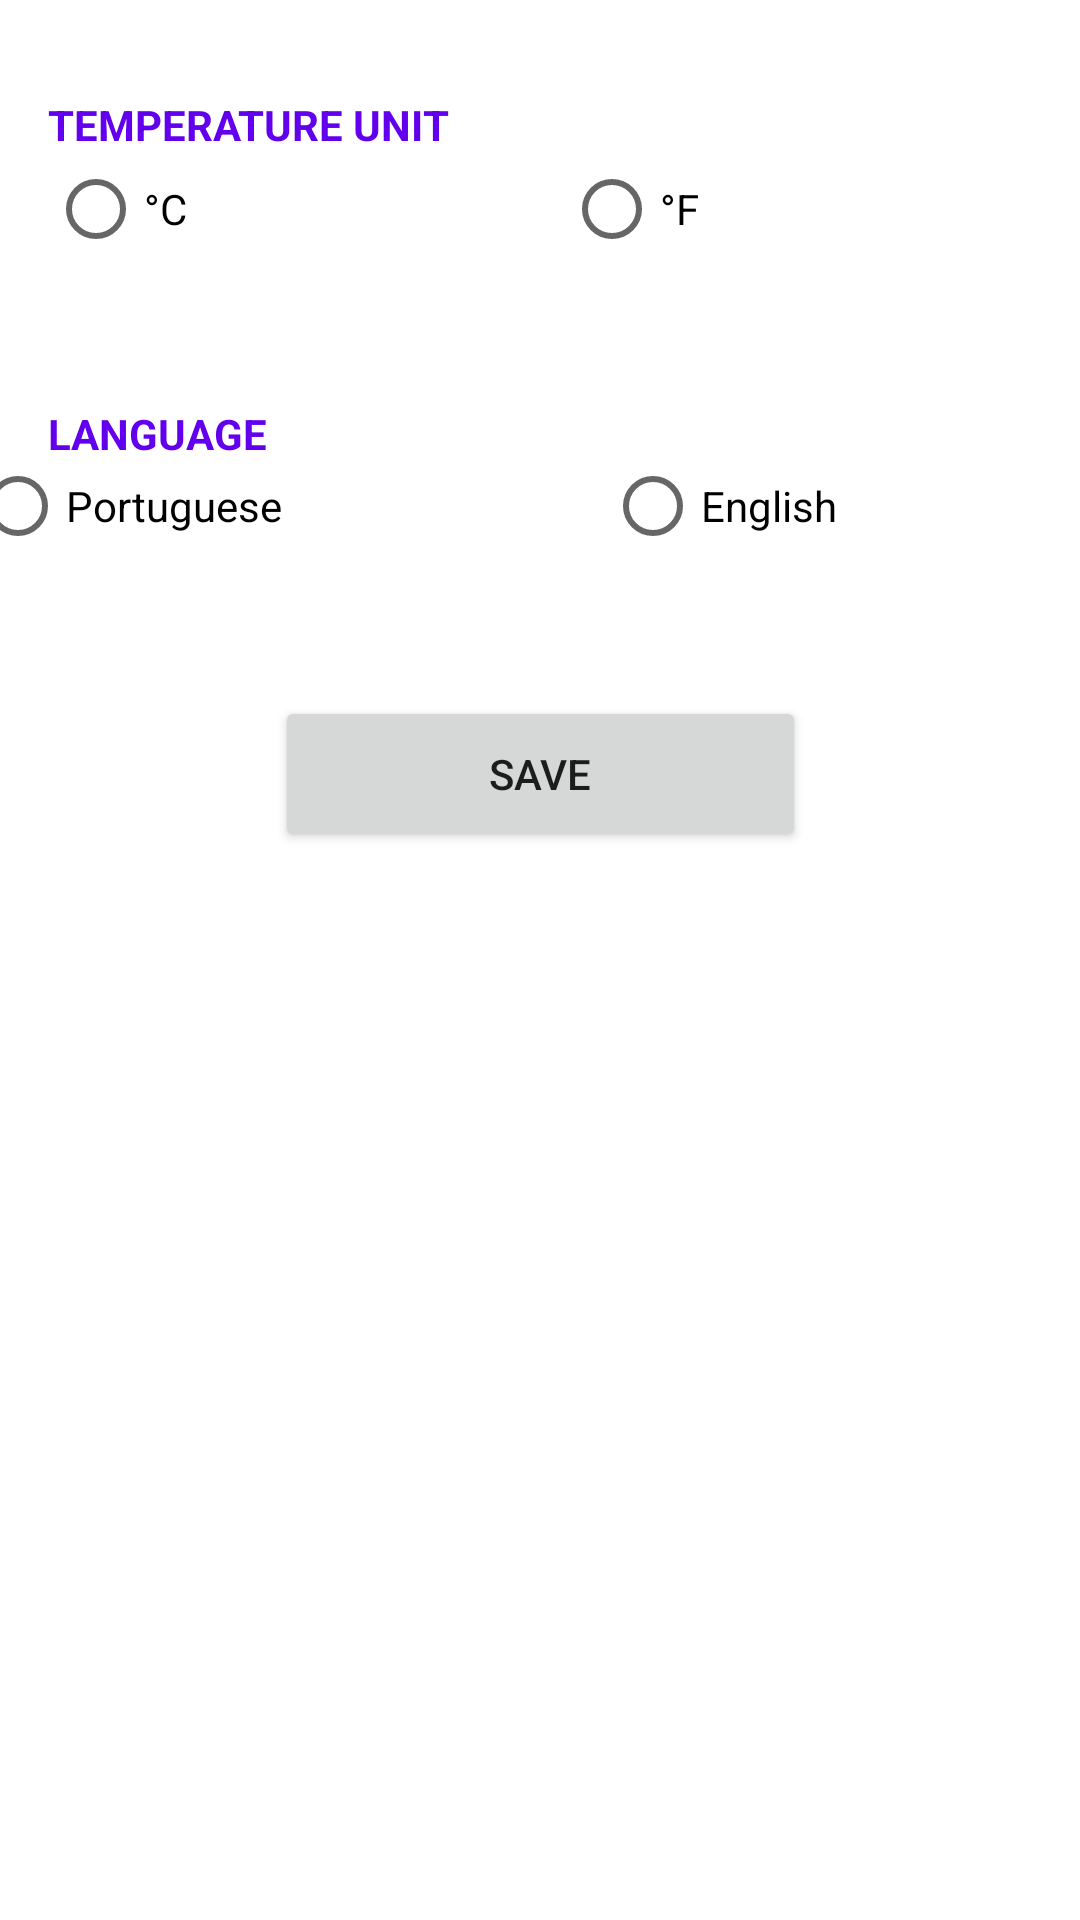

Write the Android layout XML for this screen, with the resource values it uses.
<!-- AndroidManifest.xml: application theme Theme.PetrusTempo -->
<!-- res/layout/fragment_settings.xml -->
<?xml version="1.0" encoding="utf-8"?>
<androidx.constraintlayout.widget.ConstraintLayout xmlns:android="http://schemas.android.com/apk/res/android"
    xmlns:app="http://schemas.android.com/apk/res-auto"
    xmlns:tools="http://schemas.android.com/tools"
    android:layout_width="match_parent"
    android:layout_height="match_parent"
    tools:context=".ui.SettingsFragment">

    <TextView
        android:id="@+id/textViewTemp"
        android:layout_width="189dp"
        android:layout_height="24dp"
        android:layout_marginStart="16dp"
        android:layout_marginTop="32dp"
        android:text="Temperature Unit"
        android:textAllCaps="true"
        android:textColor="@color/purple_500"
        android:textStyle="bold"
        app:layout_constraintStart_toStartOf="parent"
        app:layout_constraintTop_toTopOf="parent" />

    <RadioGroup
        android:id="@+id/radioTemp"
        android:layout_width="0dp"
        android:layout_height="27dp"
        android:layout_marginStart="16dp"
        android:orientation="horizontal"
        app:layout_constraintEnd_toEndOf="parent"
        app:layout_constraintStart_toStartOf="parent"
        app:layout_constraintTop_toBottomOf="@+id/textViewTemp">

        <RadioButton
            android:id="@+id/radioC"
            android:layout_width="wrap_content"
            android:layout_height="wrap_content"
            android:layout_weight="1"
            android:text="°C" />

        <RadioButton
            android:id="@+id/radioF"
            android:layout_width="wrap_content"
            android:layout_height="wrap_content"
            android:layout_weight="1"
            android:text="°F" />
    </RadioGroup>

    <TextView
        android:id="@+id/textViewLanguage"
        android:layout_width="wrap_content"
        android:layout_height="wrap_content"
        android:layout_marginStart="16dp"
        android:layout_marginTop="52dp"
        android:text="Language"
        android:textAllCaps="true"
        android:textColor="@color/purple_500"
        android:textStyle="bold"
        app:layout_constraintStart_toStartOf="parent"
        app:layout_constraintTop_toBottomOf="@+id/radioTemp" />

    <RadioGroup
        android:id="@+id/radioLanguage"
        android:layout_width="397dp"
        android:layout_height="27dp"
        android:layout_marginStart="16dp"
        android:layout_marginTop="1dp"
        android:orientation="horizontal"
        app:layout_constraintEnd_toEndOf="parent"
        app:layout_constraintStart_toStartOf="parent"
        app:layout_constraintTop_toBottomOf="@+id/textViewLanguage">

        <RadioButton
            android:id="@+id/radioPortuguese"
            android:layout_width="wrap_content"
            android:layout_height="wrap_content"
            android:layout_weight="1"
            android:text="Portuguese" />

        <RadioButton
            android:id="@+id/radioEnglish"
            android:layout_width="wrap_content"
            android:layout_height="wrap_content"
            android:layout_weight="1"
            android:text="English" />
    </RadioGroup>

    <Button
        android:id="@+id/btnSave"
        android:layout_width="177dp"
        android:layout_height="52dp"
        android:layout_marginTop="232dp"
        android:text="Save"
        app:layout_constraintEnd_toEndOf="parent"
        app:layout_constraintStart_toStartOf="parent"
        app:layout_constraintTop_toTopOf="parent" />


</androidx.constraintlayout.widget.ConstraintLayout>
<!-- resources referenced by this layout -->
<resources>
  <style name="Theme.PetrusTempo" parent="Theme.MaterialComponents.DayNight.DarkActionBar">
          
          <item name="colorPrimary">@color/purple_500</item>
          <item name="colorPrimaryVariant">@color/purple_700</item>
          <item name="colorOnPrimary">@color/white</item>
          
          <item name="colorSecondary">@color/teal_200</item>
          <item name="colorSecondaryVariant">@color/teal_700</item>
          <item name="colorOnSecondary">@color/black</item>
          
          <item name="android:statusBarColor" tools:targetApi="l">?attr/colorPrimaryVariant</item>
          
      </style>
  <!-- not gathered from this repository: default colours our renderer supplied (Android Studio template values) -->
  <color name="purple_500">#FF6200EE</color>
  <color name="purple_700">#FF3700B3</color>
  <color name="teal_200">#FF03DAC5</color>
  <color name="teal_700">#FF018786</color>
  <color name="black">#FF000000</color>
  <color name="white">#FFFFFFFF</color>
</resources>
